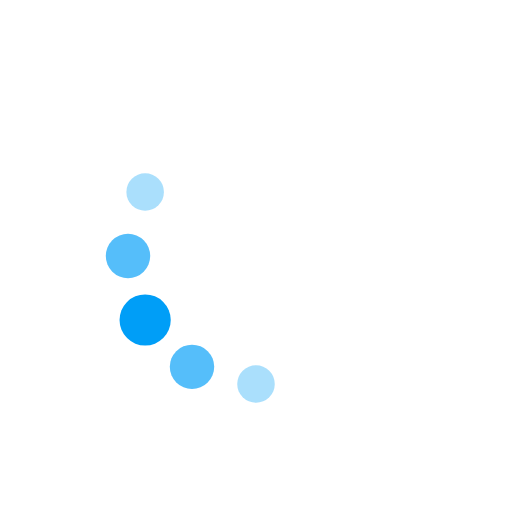
t = 0.00 s
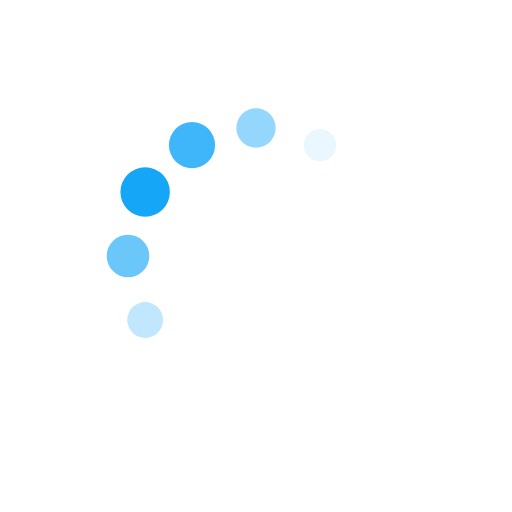
t = 0.19 s
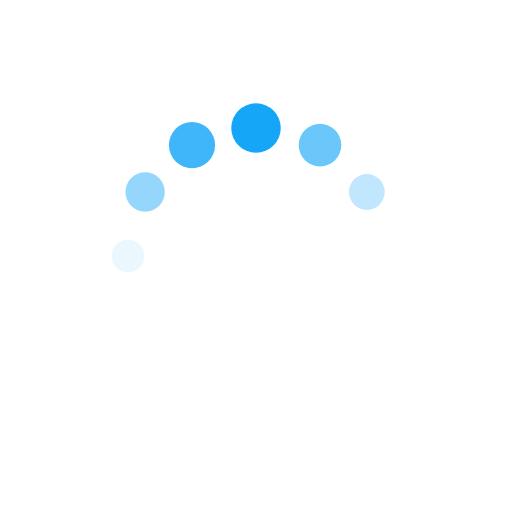
t = 0.31 s
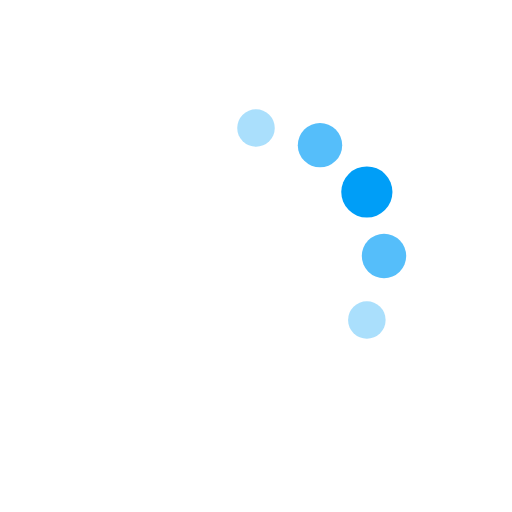
t = 0.50 s
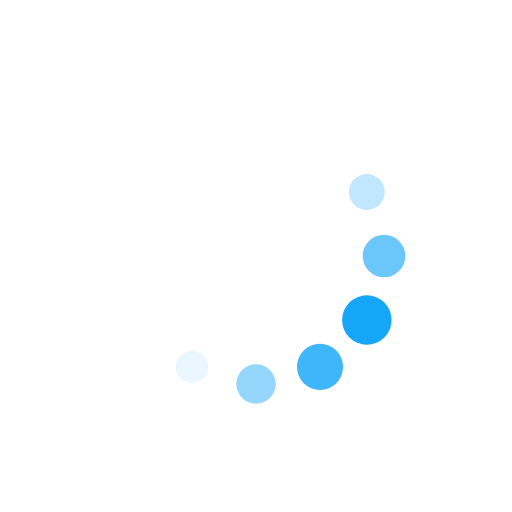
t = 0.69 s
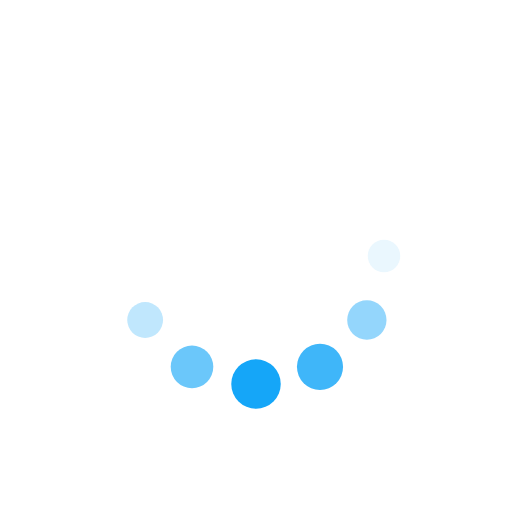
t = 0.81 s

The animated SVG that drew these frames (rendered in a browser with its animation timeline set to each time). Animation: 24 SMIL elements (animate=24); one cycle of 1.00 s, repeats indefinitely.

<svg class="lds-default" width="100%" height="100%" xmlns="http://www.w3.org/2000/svg" xmlns:xlink="http://www.w3.org/1999/xlink" viewBox="0 0 100 100" preserveAspectRatio="xMidYMid"><circle cx="75" cy="50" fill="undefined" r="3">
  <animate attributeName="r" values="3;3;5;3;3" times="0;0.1;0.2;0.3;1" dur="1s" repeatCount="indefinite" begin="-0.917s"></animate>
  <animate attributeName="fill" values="#ffffff;#ffffff;#009ef7;#ffffff;#ffffff" repeatCount="indefinite" times="0;0.1;0.2;0.3;1" dur="1s" begin="-0.917s"></animate>
</circle><circle cx="71.651" cy="62.5" fill="undefined" r="3">
  <animate attributeName="r" values="3;3;5;3;3" times="0;0.1;0.2;0.3;1" dur="1s" repeatCount="indefinite" begin="-0.833s"></animate>
  <animate attributeName="fill" values="#ffffff;#ffffff;#009ef7;#ffffff;#ffffff" repeatCount="indefinite" times="0;0.1;0.2;0.3;1" dur="1s" begin="-0.833s"></animate>
</circle><circle cx="62.5" cy="71.651" fill="undefined" r="3">
  <animate attributeName="r" values="3;3;5;3;3" times="0;0.1;0.2;0.3;1" dur="1s" repeatCount="indefinite" begin="-0.75s"></animate>
  <animate attributeName="fill" values="#ffffff;#ffffff;#009ef7;#ffffff;#ffffff" repeatCount="indefinite" times="0;0.1;0.2;0.3;1" dur="1s" begin="-0.75s"></animate>
</circle><circle cx="50" cy="75" fill="undefined" r="3">
  <animate attributeName="r" values="3;3;5;3;3" times="0;0.1;0.2;0.3;1" dur="1s" repeatCount="indefinite" begin="-0.667s"></animate>
  <animate attributeName="fill" values="#ffffff;#ffffff;#009ef7;#ffffff;#ffffff" repeatCount="indefinite" times="0;0.1;0.2;0.3;1" dur="1s" begin="-0.667s"></animate>
</circle><circle cx="37.5" cy="71.651" fill="undefined" r="3.00267">
  <animate attributeName="r" values="3;3;5;3;3" times="0;0.1;0.2;0.3;1" dur="1s" repeatCount="indefinite" begin="-0.583s"></animate>
  <animate attributeName="fill" values="#ffffff;#ffffff;#009ef7;#ffffff;#ffffff" repeatCount="indefinite" times="0;0.1;0.2;0.3;1" dur="1s" begin="-0.583s"></animate>
</circle><circle cx="28.349" cy="62.5" fill="undefined" r="3.66667">
  <animate attributeName="r" values="3;3;5;3;3" times="0;0.1;0.2;0.3;1" dur="1s" repeatCount="indefinite" begin="-0.5s"></animate>
  <animate attributeName="fill" values="#ffffff;#ffffff;#009ef7;#ffffff;#ffffff" repeatCount="indefinite" times="0;0.1;0.2;0.3;1" dur="1s" begin="-0.5s"></animate>
</circle><circle cx="25" cy="50" fill="undefined" r="4.33067">
  <animate attributeName="r" values="3;3;5;3;3" times="0;0.1;0.2;0.3;1" dur="1s" repeatCount="indefinite" begin="-0.417s"></animate>
  <animate attributeName="fill" values="#ffffff;#ffffff;#009ef7;#ffffff;#ffffff" repeatCount="indefinite" times="0;0.1;0.2;0.3;1" dur="1s" begin="-0.417s"></animate>
</circle><circle cx="28.349" cy="37.5" fill="undefined" r="4.99733">
  <animate attributeName="r" values="3;3;5;3;3" times="0;0.1;0.2;0.3;1" dur="1s" repeatCount="indefinite" begin="-0.333s"></animate>
  <animate attributeName="fill" values="#ffffff;#ffffff;#009ef7;#ffffff;#ffffff" repeatCount="indefinite" times="0;0.1;0.2;0.3;1" dur="1s" begin="-0.333s"></animate>
</circle><circle cx="37.5" cy="28.349" fill="undefined" r="4.33333">
  <animate attributeName="r" values="3;3;5;3;3" times="0;0.1;0.2;0.3;1" dur="1s" repeatCount="indefinite" begin="-0.25s"></animate>
  <animate attributeName="fill" values="#ffffff;#ffffff;#009ef7;#ffffff;#ffffff" repeatCount="indefinite" times="0;0.1;0.2;0.3;1" dur="1s" begin="-0.25s"></animate>
</circle><circle cx="50" cy="25" fill="undefined" r="3.66933">
  <animate attributeName="r" values="3;3;5;3;3" times="0;0.1;0.2;0.3;1" dur="1s" repeatCount="indefinite" begin="-0.167s"></animate>
  <animate attributeName="fill" values="#ffffff;#ffffff;#009ef7;#ffffff;#ffffff" repeatCount="indefinite" times="0;0.1;0.2;0.3;1" dur="1s" begin="-0.167s"></animate>
</circle><circle cx="62.5" cy="28.349" fill="undefined" r="3">
  <animate attributeName="r" values="3;3;5;3;3" times="0;0.1;0.2;0.3;1" dur="1s" repeatCount="indefinite" begin="-0.083s"></animate>
  <animate attributeName="fill" values="#ffffff;#ffffff;#009ef7;#ffffff;#ffffff" repeatCount="indefinite" times="0;0.1;0.2;0.3;1" dur="1s" begin="-0.083s"></animate>
</circle><circle cx="71.651" cy="37.5" fill="undefined" r="3">
  <animate attributeName="r" values="3;3;5;3;3" times="0;0.1;0.2;0.3;1" dur="1s" repeatCount="indefinite" begin="0s"></animate>
  <animate attributeName="fill" values="#ffffff;#ffffff;#009ef7;#ffffff;#ffffff" repeatCount="indefinite" times="0;0.1;0.2;0.3;1" dur="1s" begin="0s"></animate>
</circle></svg>
